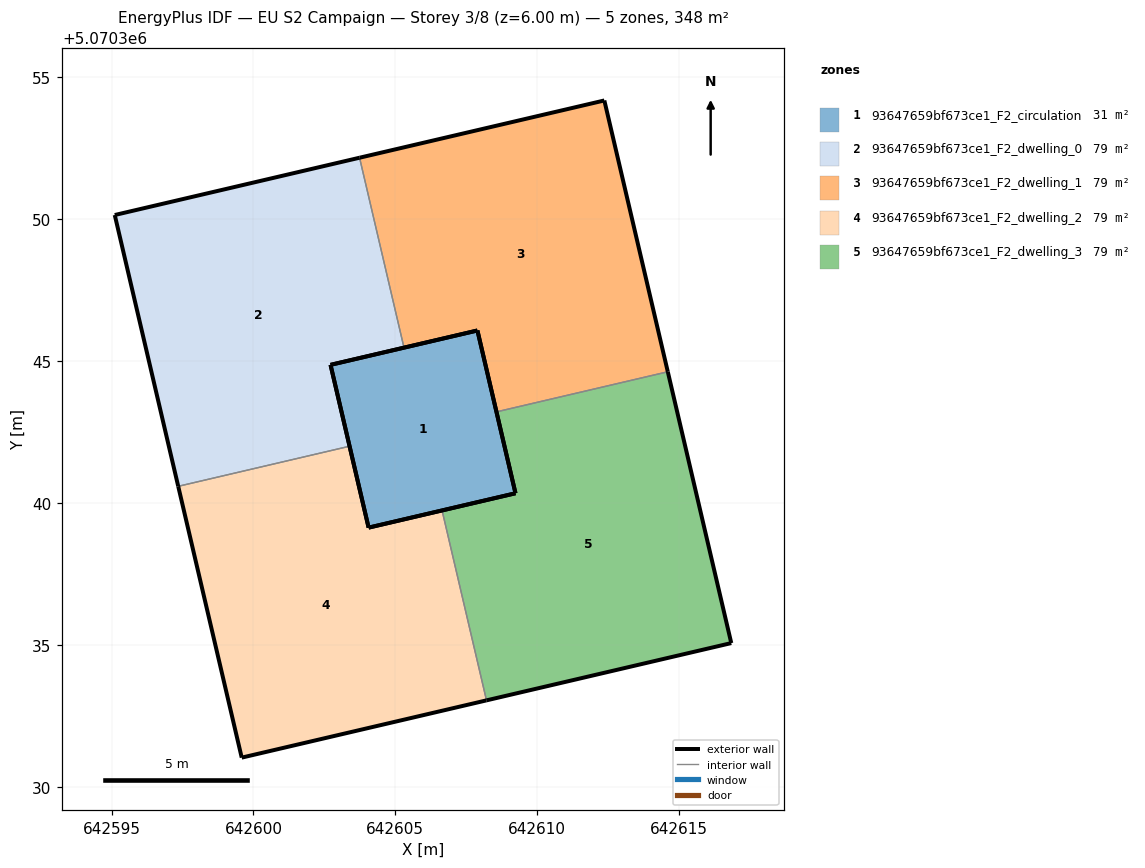
=== STOREY PLAN SPEC (per zone: floor XY polygon, exterior-wall plan segments, windows/doors) ===
zone 1: 93647659bf673ce1_F2_circulation  (31.3 m²)
  floor: (642609.24, 5070340.34) (642607.90, 5070346.08) (642602.72, 5070344.87) (642604.06, 5070339.13)
  exterior wall: (642602.72, 5070344.87) – (642607.90, 5070346.08)  [5.3 m]
  exterior wall: (642607.90, 5070346.08) – (642609.24, 5070340.34)  [5.9 m]
  exterior wall: (642609.24, 5070340.34) – (642604.06, 5070339.13)  [5.3 m]
  exterior wall: (642604.06, 5070339.13) – (642602.72, 5070344.87)  [5.9 m]
zone 2: 93647659bf673ce1_F2_dwelling_0  (79.2 m²)
  floor: (642603.39, 5070342.00) (642602.72, 5070344.87) (642605.31, 5070345.47) (642603.74, 5070352.17) (642595.11, 5070350.15) (642597.35, 5070340.59)
  exterior wall: (642597.35, 5070340.59) – (642595.11, 5070350.15)  [9.8 m]
  exterior wall: (642595.11, 5070350.15) – (642603.74, 5070352.17)  [8.9 m]
  exterior wall: (642605.31, 5070345.47) – (642602.72, 5070344.87)  [2.7 m]
  exterior wall: (642602.72, 5070344.87) – (642603.39, 5070342.00)  [2.9 m]
  interior walls: 2
zone 3: 93647659bf673ce1_F2_dwelling_1  (79.2 m²)
  floor: (642614.60, 5070344.62) (642612.37, 5070354.19) (642603.74, 5070352.17) (642605.31, 5070345.47) (642607.90, 5070346.08) (642608.57, 5070343.21)
  exterior wall: (642608.57, 5070343.21) – (642607.90, 5070346.08)  [2.9 m]
  exterior wall: (642607.90, 5070346.08) – (642605.31, 5070345.47)  [2.7 m]
  exterior wall: (642603.74, 5070352.17) – (642612.37, 5070354.19)  [8.9 m]
  exterior wall: (642612.37, 5070354.19) – (642614.60, 5070344.62)  [9.8 m]
  interior walls: 2
zone 4: 93647659bf673ce1_F2_dwelling_2  (79.2 m²)
  floor: (642608.21, 5070333.04) (642606.65, 5070339.74) (642604.06, 5070339.13) (642603.39, 5070342.00) (642597.35, 5070340.59) (642599.59, 5070331.03)
  exterior wall: (642603.39, 5070342.00) – (642604.06, 5070339.13)  [2.9 m]
  exterior wall: (642604.06, 5070339.13) – (642606.65, 5070339.74)  [2.7 m]
  exterior wall: (642608.21, 5070333.04) – (642599.59, 5070331.03)  [8.9 m]
  exterior wall: (642599.59, 5070331.03) – (642597.35, 5070340.59)  [9.8 m]
  interior walls: 2
zone 5: 93647659bf673ce1_F2_dwelling_3  (79.2 m²)
  floor: (642616.84, 5070335.06) (642614.60, 5070344.62) (642608.57, 5070343.21) (642609.24, 5070340.34) (642606.65, 5070339.74) (642608.21, 5070333.04)
  exterior wall: (642606.65, 5070339.74) – (642609.24, 5070340.34)  [2.7 m]
  exterior wall: (642609.24, 5070340.34) – (642608.57, 5070343.21)  [2.9 m]
  exterior wall: (642614.60, 5070344.62) – (642616.84, 5070335.06)  [9.8 m]
  exterior wall: (642616.84, 5070335.06) – (642608.21, 5070333.04)  [8.9 m]
  interior walls: 2

=== DERIVED (storey summary) ===
Building: EU S2 Campaign
Storey: 3 of 8  (floor level z = 6.00 m)
Storey gross floor area: 348.1 m²
Zones on this storey: 5
  - 93647659bf673ce1_F2_circulation: floor 31.3 m²; exterior wall 22.4 m (67.3 m²); WWR 0.0%
  - 93647659bf673ce1_F2_dwelling_0: floor 79.2 m²; exterior wall 24.3 m (72.9 m²); WWR 0.0%
  - 93647659bf673ce1_F2_dwelling_1: floor 79.2 m²; exterior wall 24.3 m (72.8 m²); WWR 0.0%
  - 93647659bf673ce1_F2_dwelling_2: floor 79.2 m²; exterior wall 24.3 m (72.9 m²); WWR 0.0%
  - 93647659bf673ce1_F2_dwelling_3: floor 79.2 m²; exterior wall 24.3 m (72.9 m²); WWR 0.0%
Zone adjacency (shared interzone walls):
  - 93647659bf673ce1_F2_dwelling_0 ↔ 93647659bf673ce1_F2_dwelling_1
  - 93647659bf673ce1_F2_dwelling_0 ↔ 93647659bf673ce1_F2_dwelling_2
  - 93647659bf673ce1_F2_dwelling_1 ↔ 93647659bf673ce1_F2_dwelling_3
  - 93647659bf673ce1_F2_dwelling_2 ↔ 93647659bf673ce1_F2_dwelling_3